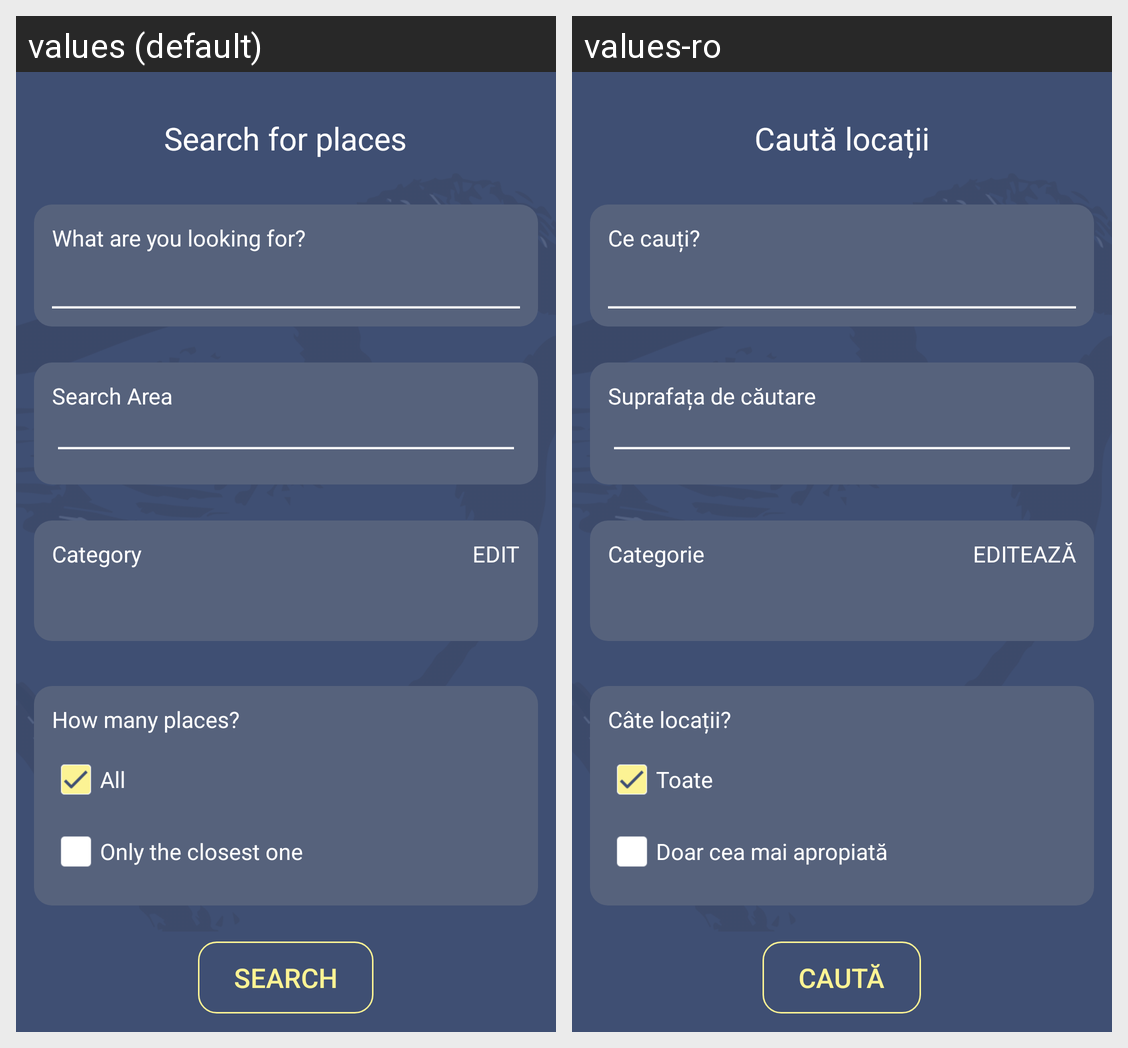

Here is an Android app screen in its default locale and in the app's own translations. Write out the translated-string differences for the strings that appear on this screen.
Android screen res/layout/search_drawer_layout.xml rendered under 2 locales, left to right: values (default), values-ro. Device: Nexus 5 (rendered at 1080×1920; each locale shown at half size, 540×960, under a caption strip naming it); theme Theme.MaterialComponents.DayNight.NoActionBar.
Strings drawn on this screen, with the default value and each locale's value (text and hints the layout hard-codes, and strings that could not be matched under every locale, appear in the picture but are not listed):

drawer_title_text
  values: Search for places
  values-ro: Caută locații

drawer_keyword_text
  values: What are you looking for?
  values-ro: Ce cauți?

drawer_radius_text
  values: Search Area
  values-ro: Suprafața de căutare

drawer_type_text
  values: Category
  values-ro: Categorie

drawer_edit_type_text
  values: EDIT
  values-ro: EDITEAZĂ

drawer_number_text
  values: How many places?
  values-ro: Câte locații?

drawer_all
  values: All
  values-ro: Toate

drawer_only_closest
  values: Only the closest one
  values-ro: Doar cea mai apropiată

drawer_search_button
  values: SEARCH
  values-ro: CAUTĂ
